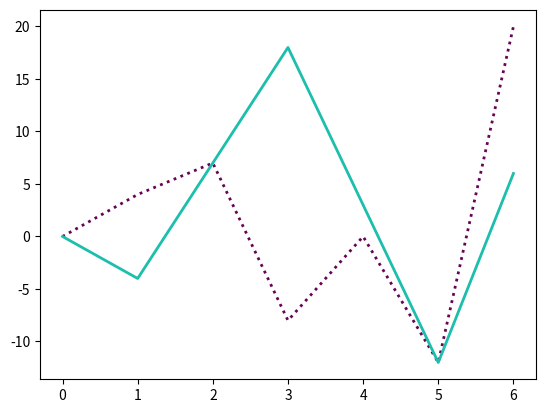

Write Python code to recreate this figure.
import matplotlib.pyplot as plt
import numpy as np

y_points1 = np.array([0, 4, 7, -8, 0, -12, 20])
y_points2 = np.array([0, -4, 7, 18, 3, -12, 6])

plt.plot(y_points1, linestyle="dotted", color='#660356', linewidth="2")
plt.plot(y_points2, linestyle="-", color='#1cbeac', linewidth="2")
# plt.plot(y_points1, y_points2)
plt.show()

"""
Style	                Or
'solid' (default)	    '-'	
'dotted'            	':'	
'dashed'	            '--'	
'dashdot'	            '-.'	
'None'	'               'or ' '
"""
